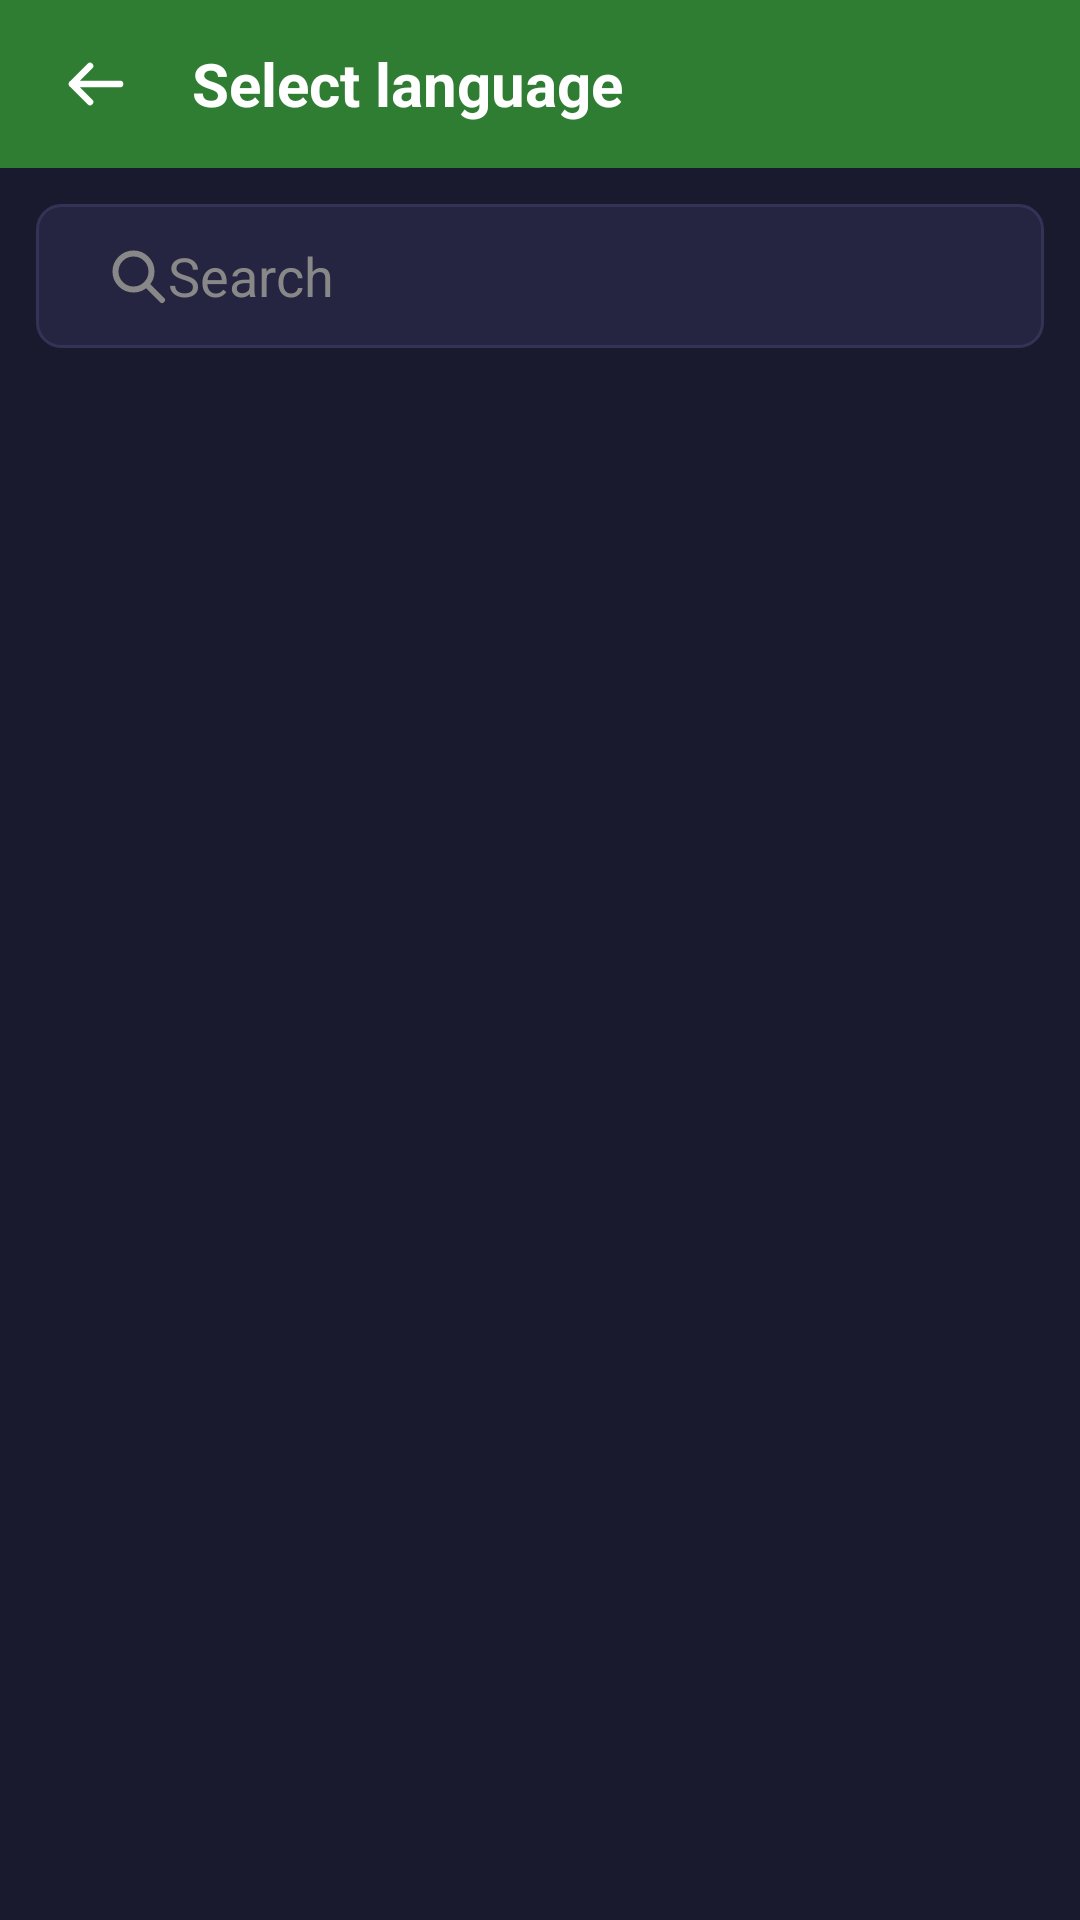

This screen was rendered from an Android layout file. Write that file and the resources it references.
<!-- AndroidManifest.xml: application theme Theme.SpeechLanguageConverter -->
<!-- res/layout/fragment_languageselect.xml -->
<?xml version="1.0" encoding="utf-8"?>
<LinearLayout
    xmlns:android="http://schemas.android.com/apk/res/android"
    android:layout_width="match_parent"
    android:layout_height="match_parent"
    android:orientation="vertical"
    android:background="@color/bg_dark">

    
    <LinearLayout
        android:layout_width="match_parent"
        android:layout_height="56dp"
        android:orientation="horizontal"
        android:gravity="center_vertical"
        android:paddingStart="8dp"
        android:paddingEnd="16dp"
        android:background="@color/green_label">

        <ImageButton
            android:id="@+id/btnBack"
            android:layout_width="48dp"
            android:layout_height="48dp"
            android:src="@drawable/ic_arrow_back"
            android:background="?attr/selectableItemBackgroundBorderless"
            android:tint="@color/white"
            android:contentDescription="Back" />

        <TextView
            android:layout_width="0dp"
            android:layout_height="wrap_content"
            android:layout_weight="1"
            android:text="Select language"
            android:textColor="@color/white"
            android:textSize="20sp"
            android:textStyle="bold"
            android:layout_marginStart="8dp" />
    </LinearLayout>

    
    <FrameLayout
        android:layout_width="match_parent"
        android:layout_height="wrap_content"
        android:padding="12dp">

        <EditText
            android:id="@+id/etSearch"
            android:layout_width="match_parent"
            android:layout_height="48dp"
            android:hint="Search"
            android:textColorHint="@color/hint_color"
            android:textColor="@color/white"
            android:background="@drawable/bg_search_field"
            android:paddingStart="44dp"
            android:paddingEnd="12dp"
            android:inputType="text"
            android:singleLine="true"
            android:imeOptions="actionSearch" />

        <ImageView
            android:layout_width="24dp"
            android:layout_height="24dp"
            android:layout_gravity="center_vertical"
            android:layout_marginStart="22dp"
            android:src="@drawable/ic_search"
            android:tint="@color/hint_color"
            android:contentDescription="Search icon" />
    </FrameLayout>

    
    <androidx.recyclerview.widget.RecyclerView
        android:id="@+id/recyclerView"
        android:layout_width="match_parent"
        android:layout_height="0dp"
        android:layout_weight="1"
        android:clipToPadding="false"
        android:paddingBottom="8dp" />

</LinearLayout>
<!-- resources referenced by this layout -->
<resources>
  <color name="bg_dark">#1A1A2E</color>
  <color name="green_label">#2E7D32</color>
  <color name="hint_color">#888888</color>
  <color name="white">#FFFFFFFF</color>
  <!-- drawable bg_search_field (drawable) -->
  <?xml version="1.0" encoding="utf-8"?>
  <shape xmlns:android="http://schemas.android.com/apk/res/android"
      android:shape="rectangle">
      <solid android:color="#252542" />
      <corners android:radius="8dp" />
      <stroke android:width="1dp" android:color="#333355" />
  </shape>
  <!-- drawable ic_arrow_back (drawable) -->
  <?xml version="1.0" encoding="utf-8"?>
  <vector xmlns:android="http://schemas.android.com/apk/res/android"
      android:width="24dp"
      android:height="24dp"
      android:viewportWidth="24"
      android:viewportHeight="24">
      <path
          android:fillColor="@android:color/transparent"
          android:strokeColor="#FFFFFF"
          android:strokeWidth="2.2"
          android:strokeLineCap="round"
          android:strokeLineJoin="round"
          android:pathData="M20,12 L4,12 M4,12 L10,6 M4,12 L10,18" />
  </vector>
  <!-- drawable ic_search (drawable) -->
  <?xml version="1.0" encoding="utf-8"?>
  <vector xmlns:android="http://schemas.android.com/apk/res/android"
      android:width="24dp"
      android:height="24dp"
      android:viewportWidth="24"
      android:viewportHeight="24">
      <path
          android:fillColor="@android:color/transparent"
          android:strokeColor="#888888"
          android:strokeWidth="2"
          android:strokeLineCap="round"
          android:pathData="M10.5,10.5 m-6,0 a6,6 0 1,0 12,0 a6,6 0 1,0 -12,0" />
      <path
          android:fillColor="@android:color/transparent"
          android:strokeColor="#888888"
          android:strokeWidth="2"
          android:strokeLineCap="round"
          android:pathData="M15,15 L20,20" />
  </vector>
  <style name="Theme.SpeechLanguageConverter" parent="Theme.MaterialComponents.DayNight.NoActionBar">
          <item name="colorPrimary">@color/purple_primary</item>
          <item name="colorPrimaryVariant">@color/bg_surface</item>
          <item name="colorOnPrimary">@color/white</item>
          <item name="android:windowBackground">@color/bg_dark</item>
      </style>
  <color name="purple_primary">#7C4DFF</color>
  <color name="bg_surface">#252542</color>
</resources>
